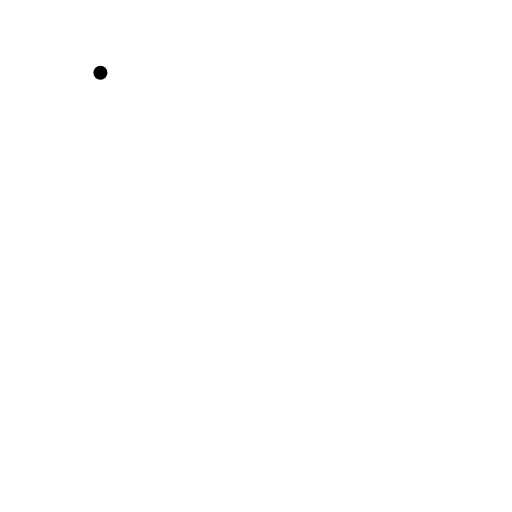
t = 0.00 s
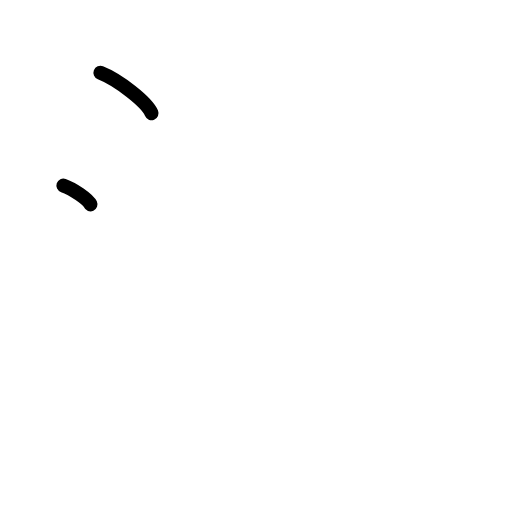
t = 1.50 s
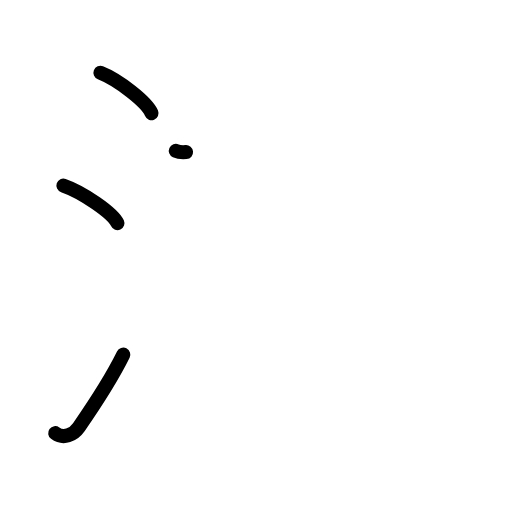
t = 3.17 s
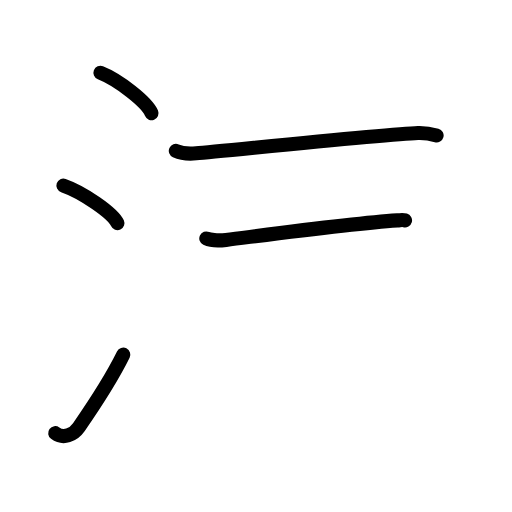
t = 4.83 s
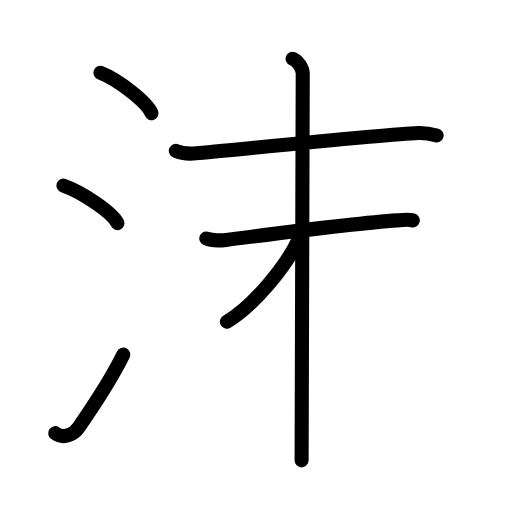
t = 6.50 s
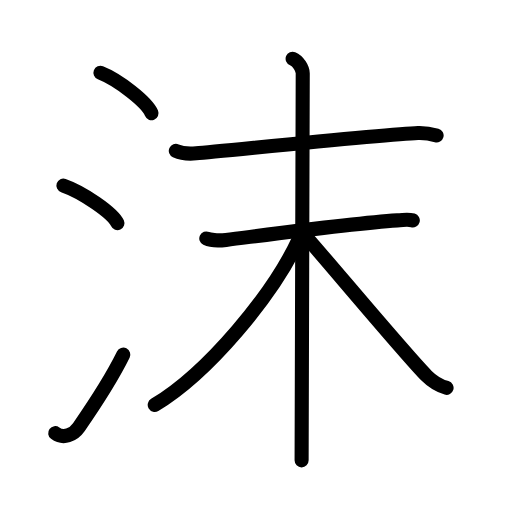
t = 8.00 s

The animated SVG that drew these frames (rendered in a browser with its animation timeline set to each time). Animation: 22 SMIL elements (animate=22); one cycle of 8.00 s.

<?xml version="1.0" encoding="UTF-8"?>
<!--
AniKanjiVG is licensed by CC-BY-SA Paul C. Sommerhoff (https://bitbucket.org/sommerhoff/anikanjivg).
AniKanjiVG uses KanjiVG which is licensed by CC-BY-SA Ulrich Apel (http://kanjivg.tagaini.net).
See also http://creativecommons.org/licenses/by-sa/3.0/
-->
<svg xmlns:kvg='http://kanjivg.tagaini.net' xmlns='http://www.w3.org/2000/svg' width='109' height='109' viewBox='0 0 109 109' style='fill:none;stroke:#000000;stroke-width:3;stroke-linecap:round;stroke-linejoin:round;' id="kvg:kanji_06cab"><g id="kvg:06cab" kvg:element="沫"><g id="kvg:06cab-g1" kvg:element="氵" kvg:variant="true" kvg:original="水" kvg:position="left" kvg:radical="general"><path id="kvg:06cab-s1" kvg:type="㇔" d="M21.38,15.5c3.84,1.52,9.91,6.23,10.87,8.59"><animate attributeName="d" begin="0.0s" dur="1.0s" from="M21.38,15.5C21.38,15.5,21.38,15.5,21.38,15.5" to="M21.38,15.5c3.84,1.52,9.91,6.23,10.87,8.59" />
</path>
<path id="kvg:06cab-s2" kvg:type="㇔" d="M13.5,39.5c4.06,1.41,10.48,5.8,11.5,8"><animate attributeName="d" begin="1.0s" dur="1.0s" from="M13.5,39.5C13.5,39.5,13.5,39.5,13.5,39.5" to="M13.5,39.5c4.06,1.41,10.48,5.8,11.5,8" />
<animate attributeName="d" begin="0s" dur="1.0s" from="M-100,-100" to="M-100,-100" />
</path>
<path id="kvg:06cab-s3" kvg:type="㇀" d="M11.75,92.21c1.78,1.31,3.91,0.36,5.03-1.25c3.25-4.7,6.51-9.45,9.47-15.45"><animate attributeName="d" begin="2.0s" dur="0.5s" from="M11.75,92.21C11.75,92.21,11.75,92.21,11.75,92.21" to="M11.75,92.21c1.78,1.31,3.91,0.36,5.03-1.25" />
<animate attributeName="d" begin="2.5s" dur="0.5s" from="M11.75,92.21c1.78,1.31,3.91,0.36,5.03-1.25c0,0,0,0,0,0,0" to="M11.75,92.21c1.78,1.31,3.91,0.36,5.03-1.25c3.25-4.7,6.51-9.45,9.47-15.45" />
<animate attributeName="d" begin="0s" dur="2.0s" from="M-100,-100" to="M-100,-100" />
</path>
</g>
<g id="kvg:06cab-g2" kvg:element="末" kvg:position="right"><path id="kvg:06cab-s4" kvg:type="㇐" d="M37.43,32.12c1.13,0.52,3.2,0.62,4.34,0.52c5.72-0.47,40.56-4.1,47.22-4.32c1.89-0.06,3.02,0.25,3.96,0.51"><animate attributeName="d" begin="3.0s" dur="0.3333333333333333s" from="M37.43,32.12C37.43,32.12,37.43,32.12,37.43,32.12" to="M37.43,32.12c1.13,0.52,3.2,0.62,4.34,0.52" />
<animate attributeName="d" begin="3.3333333333333335s" dur="0.3333333333333333s" from="M37.43,32.12c1.13,0.52,3.2,0.62,4.34,0.52c0,0,0,0,0,0,0" to="M37.43,32.12c1.13,0.52,3.2,0.62,4.34,0.52c5.72-0.47,40.56-4.1,47.22-4.32" />
<animate attributeName="d" begin="3.6666666666666665s" dur="0.3333333333333333s" from="M37.43,32.12c1.13,0.52,3.2,0.62,4.34,0.52c5.72-0.47,40.56-4.1,47.22-4.32c0,0,0,0,0,0,0" to="M37.43,32.12c1.13,0.52,3.2,0.62,4.34,0.52c5.72-0.47,40.56-4.1,47.22-4.32c1.89-0.06,3.02,0.25,3.96,0.51" />
<animate attributeName="d" begin="0s" dur="3.0s" from="M-100,-100" to="M-100,-100" />
</path>
<g id="kvg:06cab-g3" kvg:element="木"><path id="kvg:06cab-s5" kvg:type="㇐" d="M43.92,50.77c0.66,0.31,2.44,0.53,4.19,0.31c10.64-1.34,27-3.53,36.47-4.16c1.76-0.12,2.2-0.31,3.3,0"><animate attributeName="d" begin="4.0s" dur="0.3333333333333333s" from="M43.92,50.77C43.92,50.77,43.92,50.77,43.92,50.77" to="M43.92,50.77c0.66,0.31,2.44,0.53,4.19,0.31" />
<animate attributeName="d" begin="4.333333333333333s" dur="0.3333333333333333s" from="M43.92,50.77c0.66,0.31,2.44,0.53,4.19,0.31c0,0,0,0,0,0,0" to="M43.92,50.77c0.66,0.31,2.44,0.53,4.19,0.31c10.64-1.34,27-3.53,36.47-4.16" />
<animate attributeName="d" begin="4.666666666666667s" dur="0.3333333333333333s" from="M43.92,50.77c0.66,0.31,2.44,0.53,4.19,0.31c10.64-1.34,27-3.53,36.47-4.16c0,0,0,0,0,0,0" to="M43.92,50.77c0.66,0.31,2.44,0.53,4.19,0.31c10.64-1.34,27-3.53,36.47-4.16c1.76-0.12,2.2-0.31,3.3,0" />
<animate attributeName="d" begin="0s" dur="4.0s" from="M-100,-100" to="M-100,-100" />
</path>
<path id="kvg:06cab-s6" kvg:type="㇑" d="M62.3,12.5c1.2,0.48,2.15,2.12,2.15,3.11c0,7.14-0.24,74.39-0.24,82.39"><animate attributeName="d" begin="5.0s" dur="0.5s" from="M62.3,12.5C62.3,12.5,62.3,12.5,62.3,12.5" to="M62.3,12.5c1.2,0.48,2.15,2.12,2.15,3.11" />
<animate attributeName="d" begin="5.5s" dur="0.5s" from="M62.3,12.5c1.2,0.48,2.15,2.12,2.15,3.11c0,0,0,0,0,0,0" to="M62.3,12.5c1.2,0.48,2.15,2.12,2.15,3.11c0,7.14-0.24,74.39-0.24,82.39" />
<animate attributeName="d" begin="0s" dur="5.0s" from="M-100,-100" to="M-100,-100" />
</path>
<path id="kvg:06cab-s7" kvg:type="㇒" d="M63.66,50.8c-5.41,11.87-19.47,28.68-30.72,35.4"><animate attributeName="d" begin="6.0s" dur="1.0s" from="M63.66,50.8C63.66,50.8,63.66,50.8,63.66,50.8" to="M63.66,50.8c-5.41,11.87-19.47,28.68-30.72,35.4" />
<animate attributeName="d" begin="0s" dur="6.0s" from="M-100,-100" to="M-100,-100" />
</path>
<path id="kvg:06cab-s8" kvg:type="㇏" d="M64.84,50.06c4.02,4.46,21.63,25.57,26,29.96c1.48,1.49,2.75,2.12,4.23,2.55"><animate attributeName="d" begin="7.0s" dur="0.5s" from="M64.84,50.06C64.84,50.06,64.84,50.06,64.84,50.06" to="M64.84,50.06c4.02,4.46,21.63,25.57,26,29.96" />
<animate attributeName="d" begin="7.5s" dur="0.5s" from="M64.84,50.06c4.02,4.46,21.63,25.57,26,29.96c0,0,0,0,0,0,0" to="M64.84,50.06c4.02,4.46,21.63,25.57,26,29.96c1.48,1.49,2.75,2.12,4.23,2.55" />
<animate attributeName="d" begin="0s" dur="7.0s" from="M-100,-100" to="M-100,-100" />
</path>
</g>
</g>
</g>
</svg>
